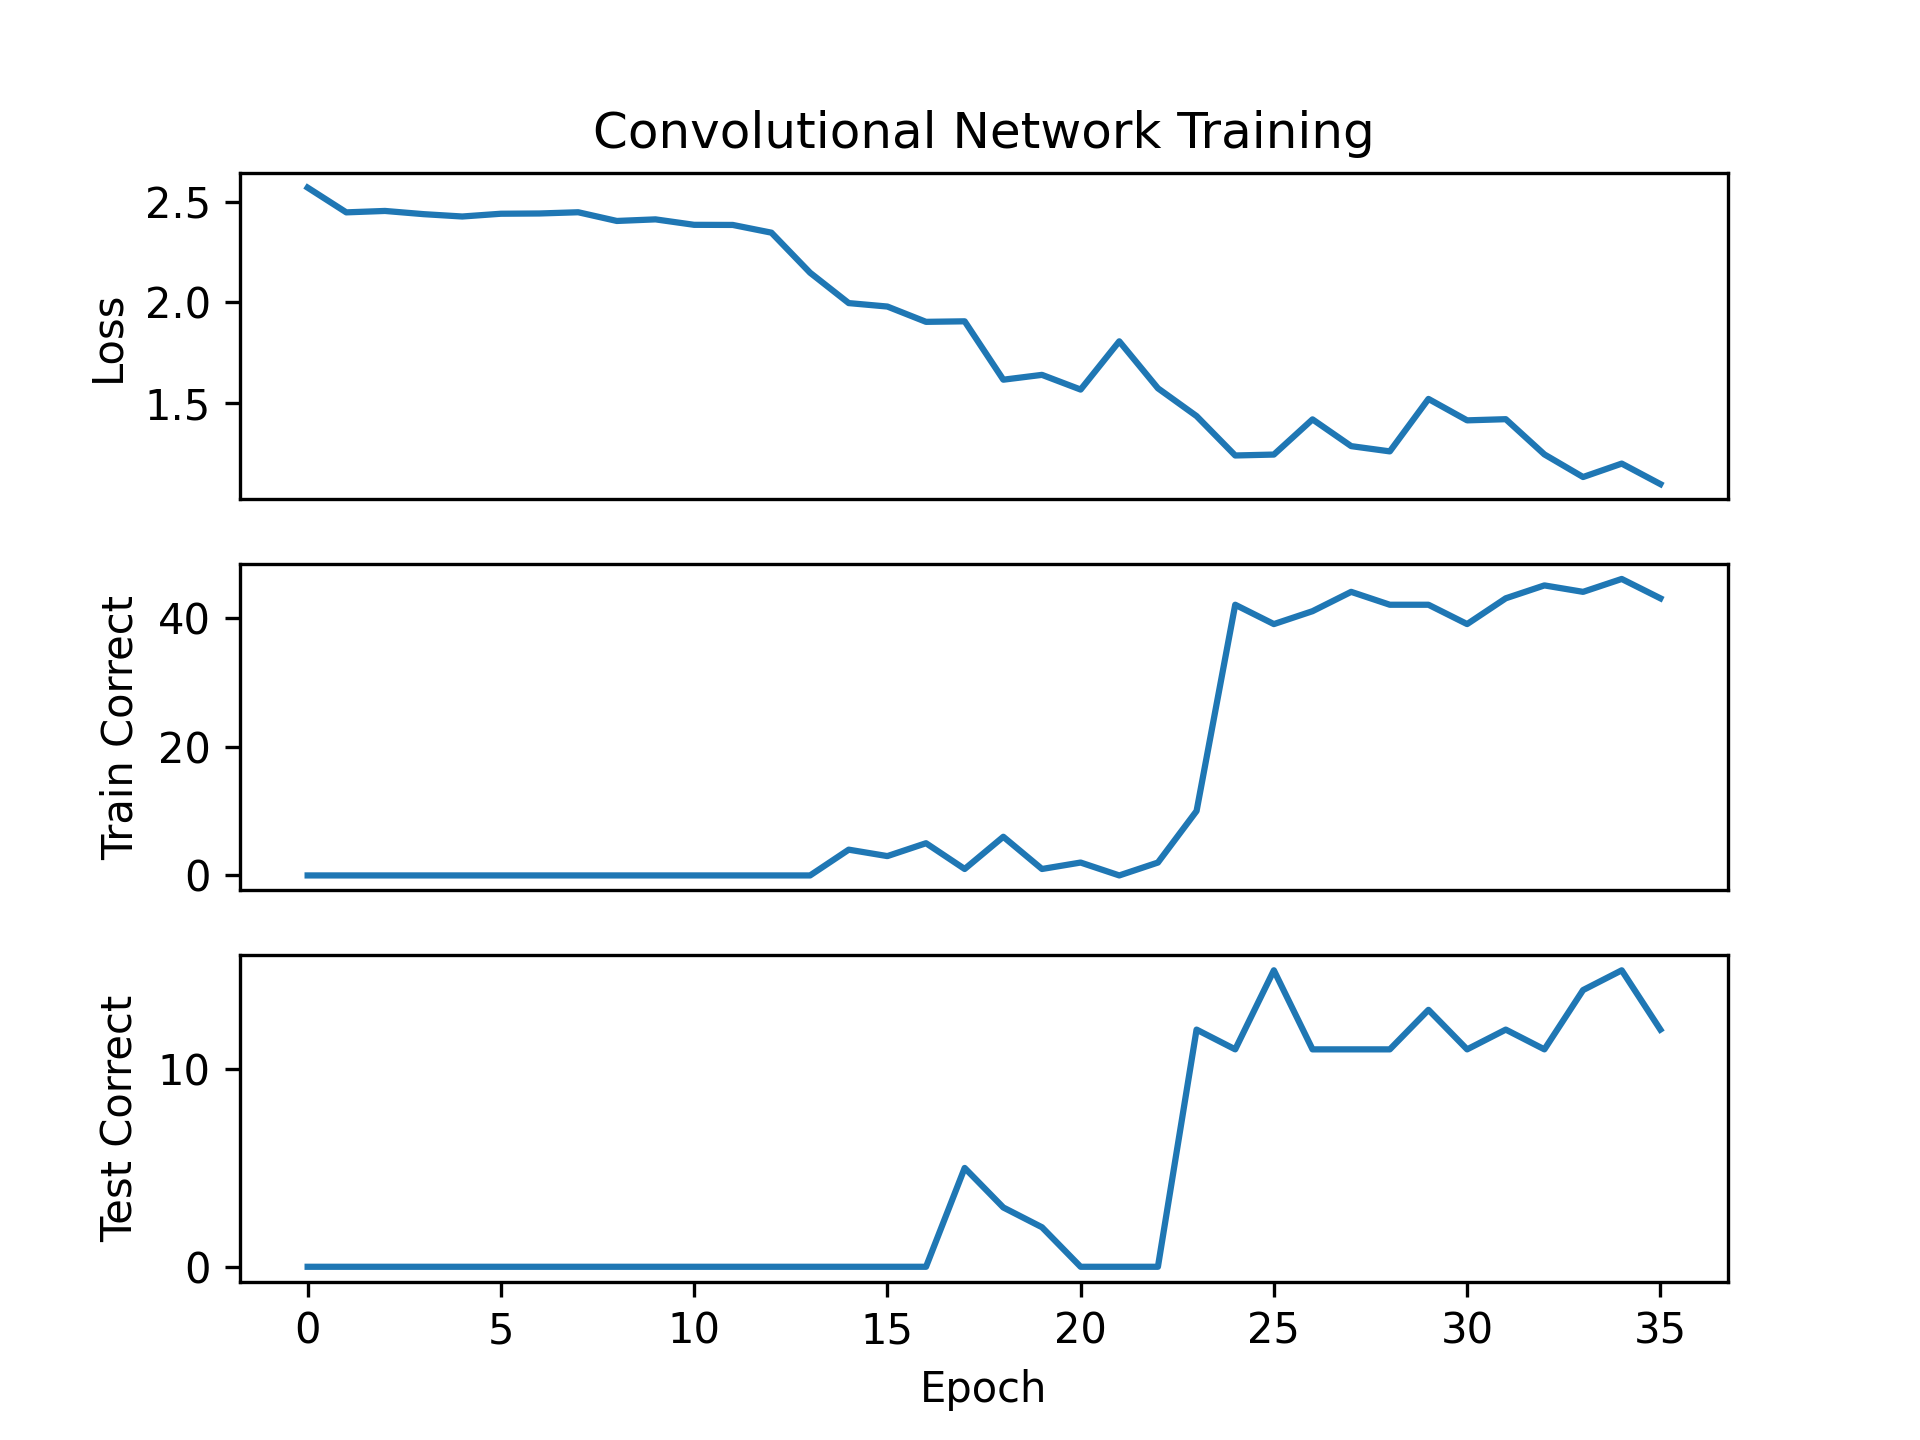

The table this chart was drawn from, first rows:
epoch, loss
0, 2.571
1, 2.448
2, 2.455
3, 2.439
4, 2.427
5, 2.441
6, 2.442
7, 2.448
8, 2.405
9, 2.413
10, 2.385
11, 2.385
12, 2.346
13, 2.147
14, 1.995
15, 1.978
16, 1.902
17, 1.905
18, 1.614
19, 1.638
20, 1.565
21, 1.805
22, 1.571
23, 1.432
24, 1.236
25, 1.241
26, 1.416
27, 1.283
28, 1.256
29, 1.518
30, 1.411
31, 1.417
32, 1.241
33, 1.129
34, 1.196
35, 1.093
